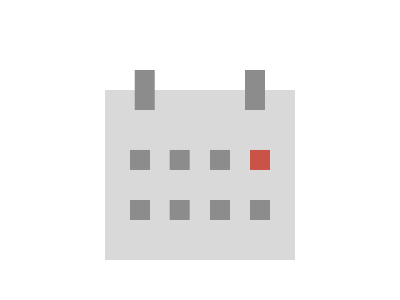

Recreate this image using only HTML and CSS.

<!-- Version 1 -->
<style>&{margin:90 105 40;box-shadow:inset 0 9in#d9d9d9;*{color:8C8C8C;width:20;height:20;box-shadow:23q -7vw,33vw -7vw,23q -8px,33vw -8px,18Q 34vh,60Q 34vh,97px 34vh,145Q 34vh,18Q 55Q,60Q 55Q,97px 55Q,145Q 55Q#ca5348
</style>
